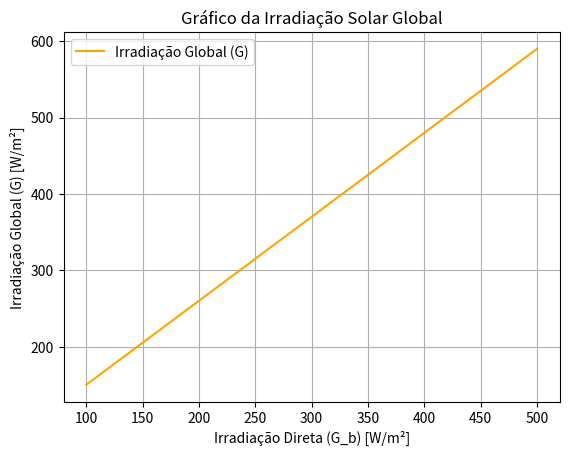

This figure's Python source:
import matplotlib.pyplot as plt

G_b = [100, 200, 300, 400, 500]
G_d = [50, 60, 70, 80, 90]
G = [b + d for b, d in zip(G_b, G_d)]

plt.plot(G_b, G, label='Irradiação Global (G)', color='orange')
plt.xlabel('Irradiação Direta (G_b) [W/m²]')
plt.ylabel('Irradiação Global (G) [W/m²]')
plt.title('Gráfico da Irradiação Solar Global')
plt.grid(True)
plt.legend()
plt.show()
